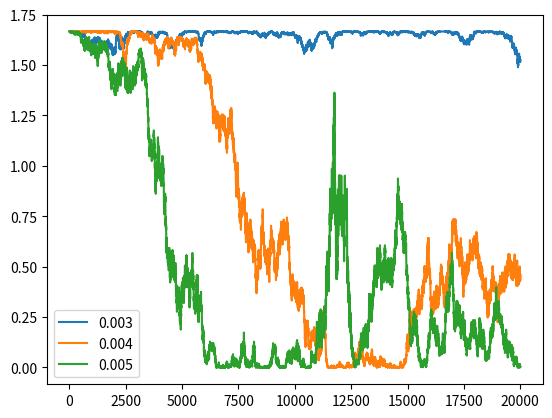

Python code for this plot:
import numpy as np
import matplotlib.pyplot as plt


T=(1/3)
V_0=(5/3)
P= 1
dt=10**(-17)
epsilon=0.01
n=2*10**4
K=P*T**2

def V(x) :
    return V_0*(x**2-1)**2


def simulation(n=n,T=T,K=K,epsilon=epsilon,P=P,dt=dt):
    protons_images=np.zeros(P)
    pos_mean=np.copy(protons_images)
    Pos=[np.copy(protons_images)]
    Pos_centroide=[1/P*np.sum(protons_images)]
    acceptance_number=0
    choice_number=0
    U_t=1/P*np.sum(np.array(list(map(V,protons_images))))+1/2*K*np.sum([(protons_images[i]-protons_images[(i+1)%P])**2 for i in range(P)])
    Potential_energy=[U_t]
    for i in range(n):
        # print(i)
        move=(np.random.randint(2,size = P)*2-1)*epsilon
        accept_proba=np.random.rand(P)
        for j in range(P):
            U_t=1/P*np.sum(np.array(list(map(V,protons_images))))+1/2*K*np.sum([(protons_images[i]-protons_images[(i+1)%P])**2 for i in range(P)])
            #On regarde le nouvel état en ayant changé de position une image du proton
            protons_images[j]=protons_images[j] + move[j]
            U_t_new=1/P*np.sum(np.array(list(map(V,protons_images))))+1/2*K*np.sum([(protons_images[i]-protons_images[(i+1)%P])**2 for i in range(P)])
            delta_U_positive=U_t_new>U_t
            if delta_U_positive and accept_proba[j]>(np.exp(1/T*(U_t-U_t_new))):
                # La configuration n'est pas accepté et on revient à l'état précédent, sinon on ne change rien
                choice_number +=1
                protons_images[j]=protons_images[j]-move[j]
            else:
                choice_number +=delta_U_positive
                acceptance_number+=delta_U_positive
        Pos_centroide.append(1/P*np.sum(protons_images))
        pos_mean=(pos_mean+protons_images)
        Pos.append(np.copy(protons_images))
        Potential_energy.append(1/P*np.sum(np.array(list(map(V,protons_images))))+1/2*K*np.sum([(protons_images[i]-protons_images[(i+1)%P])**2 for i in range(P)]))
    return np.sum(Pos_centroide)/n,Pos_centroide,pos_mean/n,Pos, Potential_energy, acceptance_number/choice_number


def choice_pas(Epsilon_list, n=n,T=T,K=K,P=P,dt=dt):
    acceptance_rate = []
    Avg_position = []
    for epsilon in Epsilon_list:
        results = simulation(n, T, K, epsilon,P, dt)
        plt.plot(results[-2], label=f"{str(epsilon)}")
    plt.legend()
    print(Avg_position)
    plt.show()

def choice_n(N_list,T=T,K=K,epsilon=epsilon,P=P,dt=dt):
    Avg_position = []
    for n in N_list:
        results= simulation( n=n,T=T,K=K,epsilon=epsilon,P=P,dt=dt)
        Avg_position.append(results[0])
        plt.plot(results[1], label=f"{str(n)}")
        plt.legend()
    print(Avg_position)
    plt.show()

def choice_P(P_list, n=n,T=T,K=K,epsilon=epsilon,dt=dt):
    Average_energy=[]
    for P in P_list:
        Potential_Energy = simulation( n=n,T=T,K=K,epsilon=epsilon,P=P, dt=dt)[-2]
        plt.plot(Potential_Energy, label=f"{str(P)}")
        plt.legend()
        Average_energy.append(np.sum(Potential_Energy)/n)
    plt.show()
    plt.plot(P_list, Average_energy)
    plt.show()
# pos_centroide_mean,Pos_centroide,pos_mean,Pos, Potential_energy, _ =simulation()

# print(len([Pos[i][0] for i in range(n)]))
# print(pos_centroide_mean)
# print(pos_mean)
# plt.plot(Pos_centroide)
# # print(np.dim(np.array([[Pos[i][j] for i in range(n)]for j in range(P)])))
# for j in range(P):
#     plt.plot([Pos[i][j] for i in range(n)])
# plt.plot(Pos)
# # plt.plot(Potential_energy)
# plt.show()

choice_pas([0.003,0.004,0.005])
# choice_P(range(1,10))

#choice_n([10**3, 10**4, 10*5, 10**6, 10**7])


def choose_displacement(n=n,T=T,K=K,epsilon=epsilon,P=P,dt=dt):
    currrent_epsilon = epsilon
    previous_right =False
    delta_epsilon = 0.1
    Epsilon=[currrent_epsilon]
    protons_images=np.zeros(P)+1
    pos_mean=np.copy(protons_images)
    Pos=[np.copy(protons_images)]
    Pos_centroide=[1/P*np.sum(protons_images)]
    acceptance_number=0
    choice_number=0
    U_t=1/P*np.sum(np.array(list(map(V,protons_images))))+1/2*K*np.sum([(protons_images[i]-protons_images[(i+1)%P])**2 for i in range(P)])
    for i in range(n):
        print(currrent_epsilon)
        move=(np.random.randint(2,size = P)*2-1)*currrent_epsilon
        accept_proba=np.random.rand(P)
        for j in range(P):
            U_t=1/P*np.sum(np.array(list(map(V,protons_images))))+1/2*K*np.sum([(protons_images[i]-protons_images[(i+1)%P])**2 for i in range(P)])
            #On regarde le nouvel état en ayant changé de position une image du proton
            protons_images[j]=protons_images[j] + move[j]
            U_t_new=1/P*np.sum(np.array(list(map(V,protons_images))))+1/2*K*np.sum([(protons_images[i]-protons_images[(i+1)%P])**2 for i in range(P)])
            delta_U_positive=U_t_new>U_t
            if delta_U_positive and accept_proba[j]>(np.exp(1/T*(U_t-U_t_new))):
                # La configuration n'est pas accepté et on revient à l'état précédent, sinon on ne change rien
                choice_number +=1
                protons_images[j]=protons_images[j]-move[j]
            else:
                choice_number +=delta_U_positive
                acceptance_number+=delta_U_positive
        if i!=0 and i%1000==0:
            if acceptance_number/choice_number >0.45:
                if not previous_right:
                    delta_epsilon = delta_epsilon/2
                currrent_epsilon = epsilon + delta_epsilon
                previous_right=True
            elif acceptance_number/choice_number <0.40:
                if previous_right:
                    delta_epsilon = delta_epsilon/2
                currrent_epsilon = epsilon - delta_epsilon
                previous_right = False
            else:
                currrent_epsilon = currrent_epsilon + (2*previous_right -1)*delta_epsilon
            print("change")
            acceptance_number =0
            choice_number=0
        Epsilon.append(currrent_epsilon)
        Pos_centroide.append(1/P*np.sum(protons_images))
        pos_mean=(pos_mean+protons_images)
        Pos.append(np.copy(protons_images))
    return currrent_epsilon, Epsilon, Pos_centroide, pos_mean, Pos

# currrent_epsilon, Epsilon, Pos_centroide, pos_mean, Pos = choose_displacement()
# print(currrent_epsilon)
# plt.plot(Pos)
# plt.show()
# plt.plot(Epsilon)
# plt.show()

